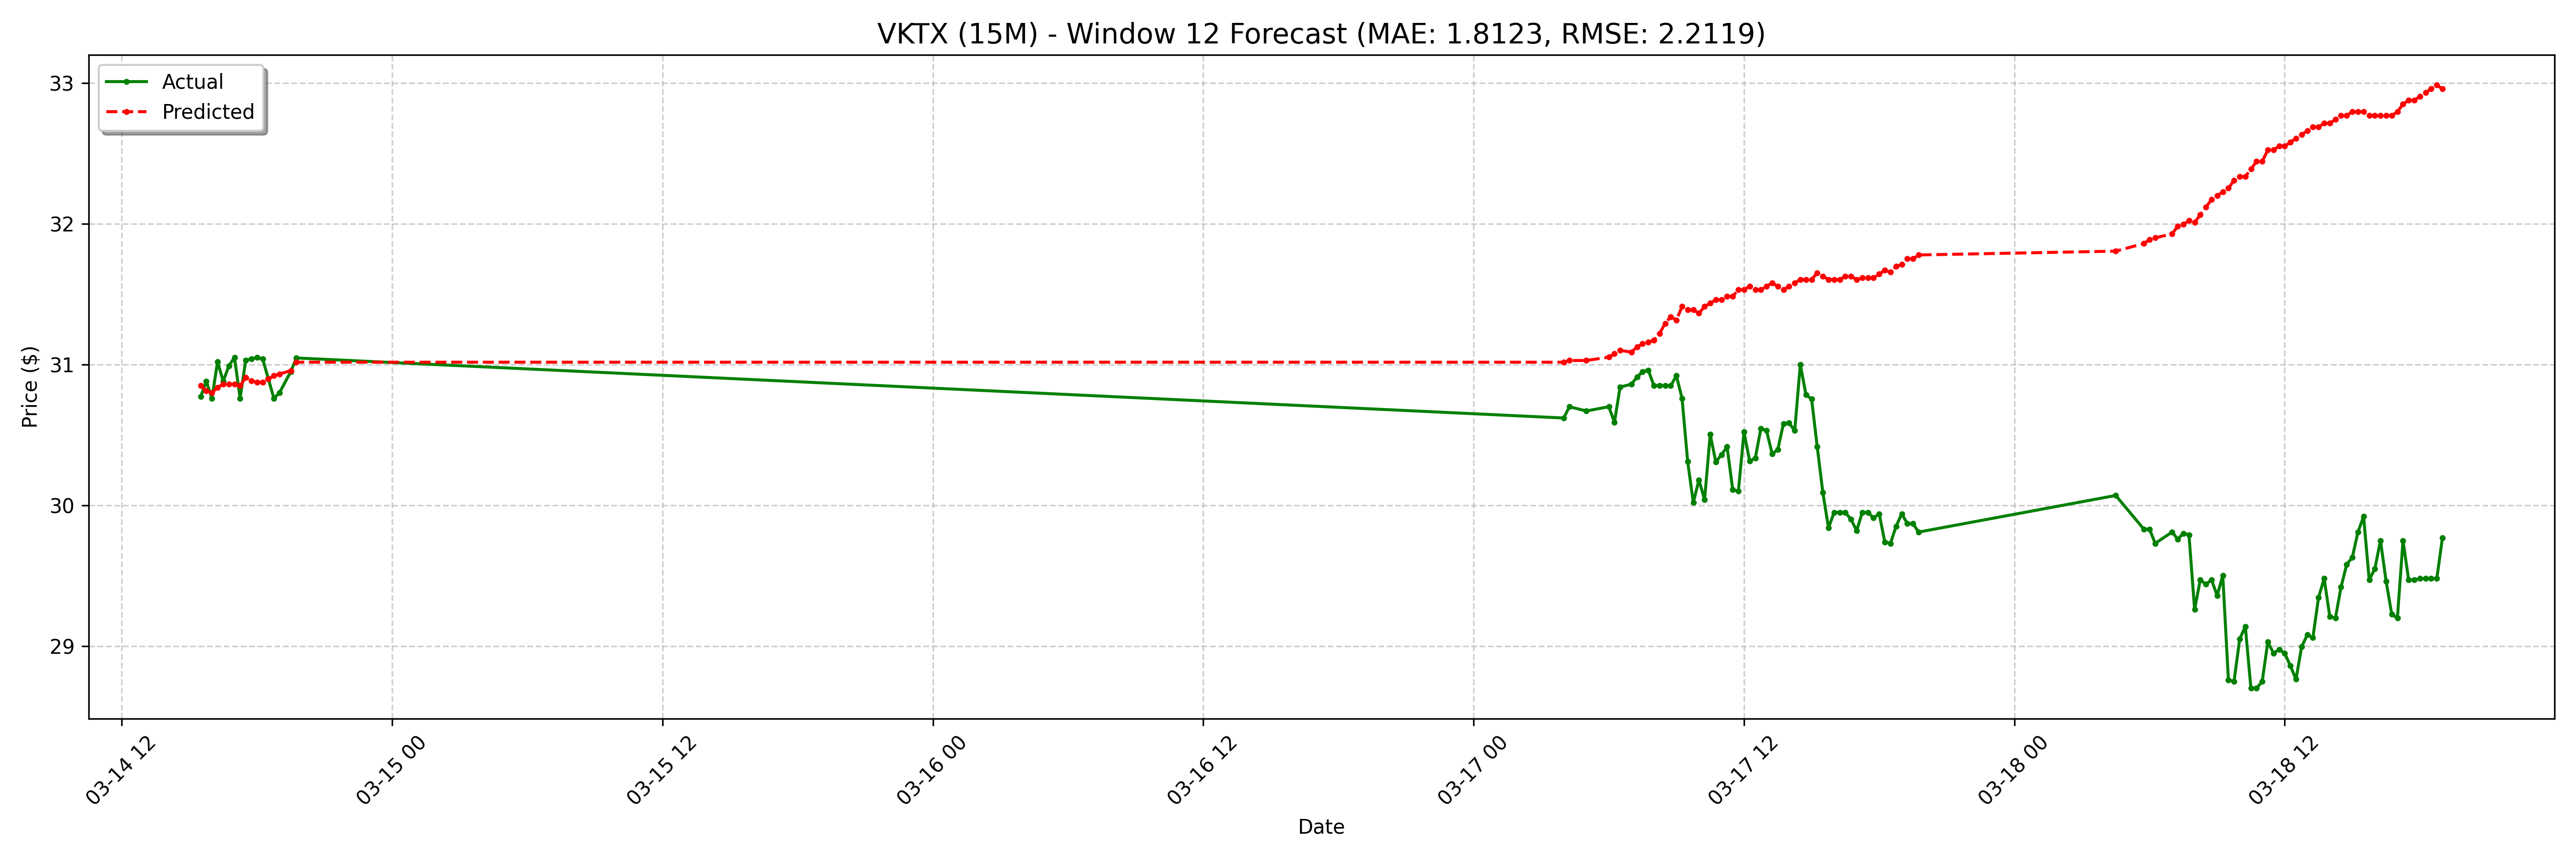

The table this chart was drawn from, first rows:
date, actual, forecast
2025-03-14 15:30:00-04:00, 30.77, 30.85
2025-03-14 15:45:00-04:00, 30.88, 30.81
2025-03-14 16:00:00-04:00, 30.76, 30.8
2025-03-14 16:15:00-04:00, 31.02, 30.84
2025-03-14 16:30:00-04:00, 30.88, 30.86
2025-03-14 16:45:00-04:00, 30.99, 30.86
2025-03-14 17:00:00-04:00, 31.05, 30.86
2025-03-14 17:15:00-04:00, 30.76, 30.85
2025-03-14 17:30:00-04:00, 31.03, 30.91
2025-03-14 17:45:00-04:00, 31.04, 30.88
2025-03-14 18:00:00-04:00, 31.05, 30.87
2025-03-14 18:15:00-04:00, 31.04, 30.87
2025-03-14 18:30:00-04:00, 30.9, 30.9
2025-03-14 18:45:00-04:00, 30.76, 30.92
2025-03-14 19:00:00-04:00, 30.8, 30.93
2025-03-14 19:30:00-04:00, 30.95, 30.96
2025-03-14 19:45:00-04:00, 31.05, 31.02
2025-03-17 04:00:00-04:00, 30.62, 31.02
2025-03-17 04:15:00-04:00, 30.7, 31.03
2025-03-17 05:00:00-04:00, 30.67, 31.03
2025-03-17 06:00:00-04:00, 30.7, 31.05
2025-03-17 06:15:00-04:00, 30.59, 31.08
2025-03-17 06:30:00-04:00, 30.84, 31.1
2025-03-17 07:00:00-04:00, 30.86, 31.09
2025-03-17 07:15:00-04:00, 30.91, 31.12
2025-03-17 07:30:00-04:00, 30.95, 31.15
2025-03-17 07:45:00-04:00, 30.96, 31.16
2025-03-17 08:00:00-04:00, 30.85, 31.17
2025-03-17 08:15:00-04:00, 30.85, 31.22
2025-03-17 08:30:00-04:00, 30.85, 31.29
2025-03-17 08:45:00-04:00, 30.85, 31.34
2025-03-17 09:00:00-04:00, 30.92, 31.32
2025-03-17 09:15:00-04:00, 30.76, 31.41
2025-03-17 09:30:00-04:00, 30.31, 31.39
2025-03-17 09:45:00-04:00, 30.02, 31.39
2025-03-17 10:00:00-04:00, 30.18, 31.36
2025-03-17 10:15:00-04:00, 30.04, 31.41
2025-03-17 10:30:00-04:00, 30.5, 31.44
2025-03-17 10:45:00-04:00, 30.31, 31.46
2025-03-17 11:00:00-04:00, 30.36, 31.46
2025-03-17 11:15:00-04:00, 30.41, 31.48
2025-03-17 11:30:00-04:00, 30.11, 31.48
2025-03-17 11:45:00-04:00, 30.1, 31.53
2025-03-17 12:00:00-04:00, 30.52, 31.53
2025-03-17 12:15:00-04:00, 30.32, 31.56
2025-03-17 12:30:00-04:00, 30.34, 31.53
2025-03-17 12:45:00-04:00, 30.55, 31.53
2025-03-17 13:00:00-04:00, 30.53, 31.56
2025-03-17 13:15:00-04:00, 30.36, 31.58
2025-03-17 13:30:00-04:00, 30.4, 31.56
2025-03-17 13:45:00-04:00, 30.58, 31.53
2025-03-17 14:00:00-04:00, 30.59, 31.56
2025-03-17 14:15:00-04:00, 30.53, 31.58
2025-03-17 14:30:00-04:00, 31.0, 31.6
2025-03-17 14:45:00-04:00, 30.79, 31.6
2025-03-17 15:00:00-04:00, 30.75, 31.6
2025-03-17 15:15:00-04:00, 30.42, 31.65
2025-03-17 15:30:00-04:00, 30.09, 31.63
2025-03-17 15:45:00-04:00, 29.84, 31.6
2025-03-17 16:00:00-04:00, 29.95, 31.6
... 68 more rows
